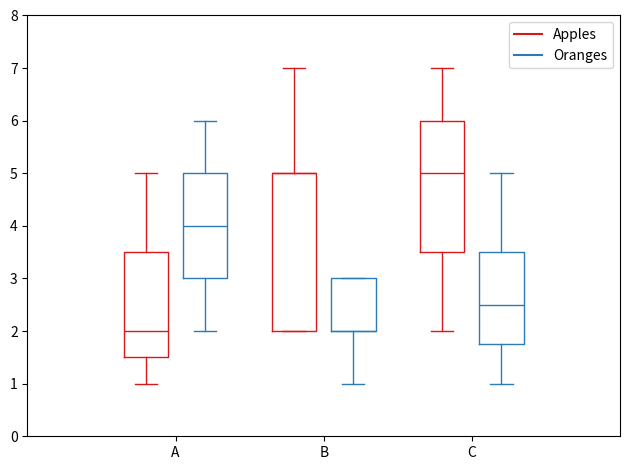

Write the Python code that produced this figure.
import matplotlib.pyplot as plt
import numpy as np

data_a = [[1,2,5], [5,7,2,2,5], [7,2,5]]
data_b = [[6,4,2], [1,2,5,3,2], [2,3,5,1]]

ticks = ['A', 'B', 'C']

def set_box_color(bp, color):
    plt.setp(bp['boxes'], color=color)
    plt.setp(bp['whiskers'], color=color)
    plt.setp(bp['caps'], color=color)
    plt.setp(bp['medians'], color=color)

plt.figure()

bpl = plt.boxplot(data_a, positions=np.array(range(len(data_a)))*2.0-0.4, sym='', widths=0.6)
bpr = plt.boxplot(data_b, positions=np.array(range(len(data_b)))*2.0+0.4, sym='', widths=0.6)
set_box_color(bpl, '#D7191C') # colors are from http://colorbrewer2.org/
set_box_color(bpr, '#2C7BB6')

# draw temporary red and blue lines and use them to create a legend
plt.plot([], c='#D7191C', label='Apples')
plt.plot([], c='#2C7BB6', label='Oranges')
plt.legend()

plt.xticks(range(0, len(ticks) * 2, 2), ticks)
plt.xlim(-2, len(ticks)*2)
plt.ylim(0, 8)
plt.tight_layout()
plt.show()